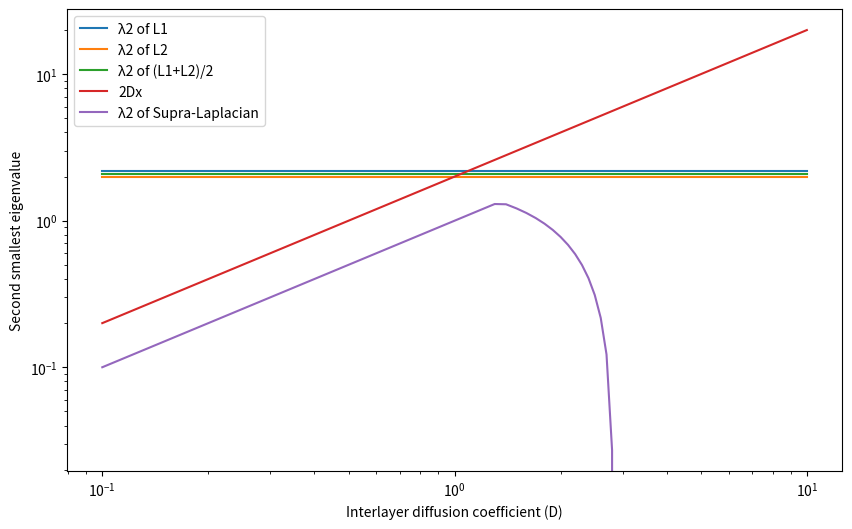

This figure's Python source:
import numpy as np
import networkx as nx
import matplotlib.pyplot as plt


N = 100
k_avg = 8
m = int(k_avg / 2)

G1 = nx.barabasi_albert_graph(N, m)
G2 = nx.erdos_renyi_graph(N, k_avg / (N - 1))

L1 = nx.laplacian_matrix(G1).toarray()
L2 = nx.laplacian_matrix(G2).toarray()

eigenvalues_L1 = np.linalg.eigvals(L1)
eigenvalues_L2 = np.linalg.eigvals(L2)

eigenvalues_L1.sort()
eigenvalues_L2.sort()

# Diffusion 
D_values = np.linspace(0.1, 10, 100)

lambda2_values_L1 = []
lambda2_values_L2 = []
lambda2_values_avg = []
lambda_values_2Dx = []
lambda2_values_supra = []

for D in D_values:
    # Construct the supra-Laplacian matrix
    supra_L = np.block([[L1, D * np.eye(N)], [D * np.eye(N), L2]])

    eigenvalues_supra = np.linalg.eigvals(supra_L)
    
    eigenvalues_supra.sort()
    
    lambda2_values_L1.append(eigenvalues_L1[1])
    lambda2_values_L2.append(eigenvalues_L2[1])
    lambda2_values_avg.append((eigenvalues_L1[1] + eigenvalues_L2[1]) / 2)
    lambda_values_2Dx.append(2 * D)
    lambda2_values_supra.append(eigenvalues_supra[1])

plt.figure(figsize=(10, 6))
plt.plot(D_values, lambda2_values_L1, label='λ2 of L1')
plt.plot(D_values, lambda2_values_L2, label='λ2 of L2')
plt.plot(D_values, lambda2_values_avg, label='λ2 of (L1+L2)/2')
plt.plot(D_values, lambda_values_2Dx, label='2Dx')
plt.plot(D_values, lambda2_values_supra, label='λ2 of Supra-Laplacian')
plt.xlabel('Interlayer diffusion coefficient (D)')
plt.ylabel('Second smallest eigenvalue')
plt.xscale('log')
plt.yscale('log')
plt.legend()
plt.show()
